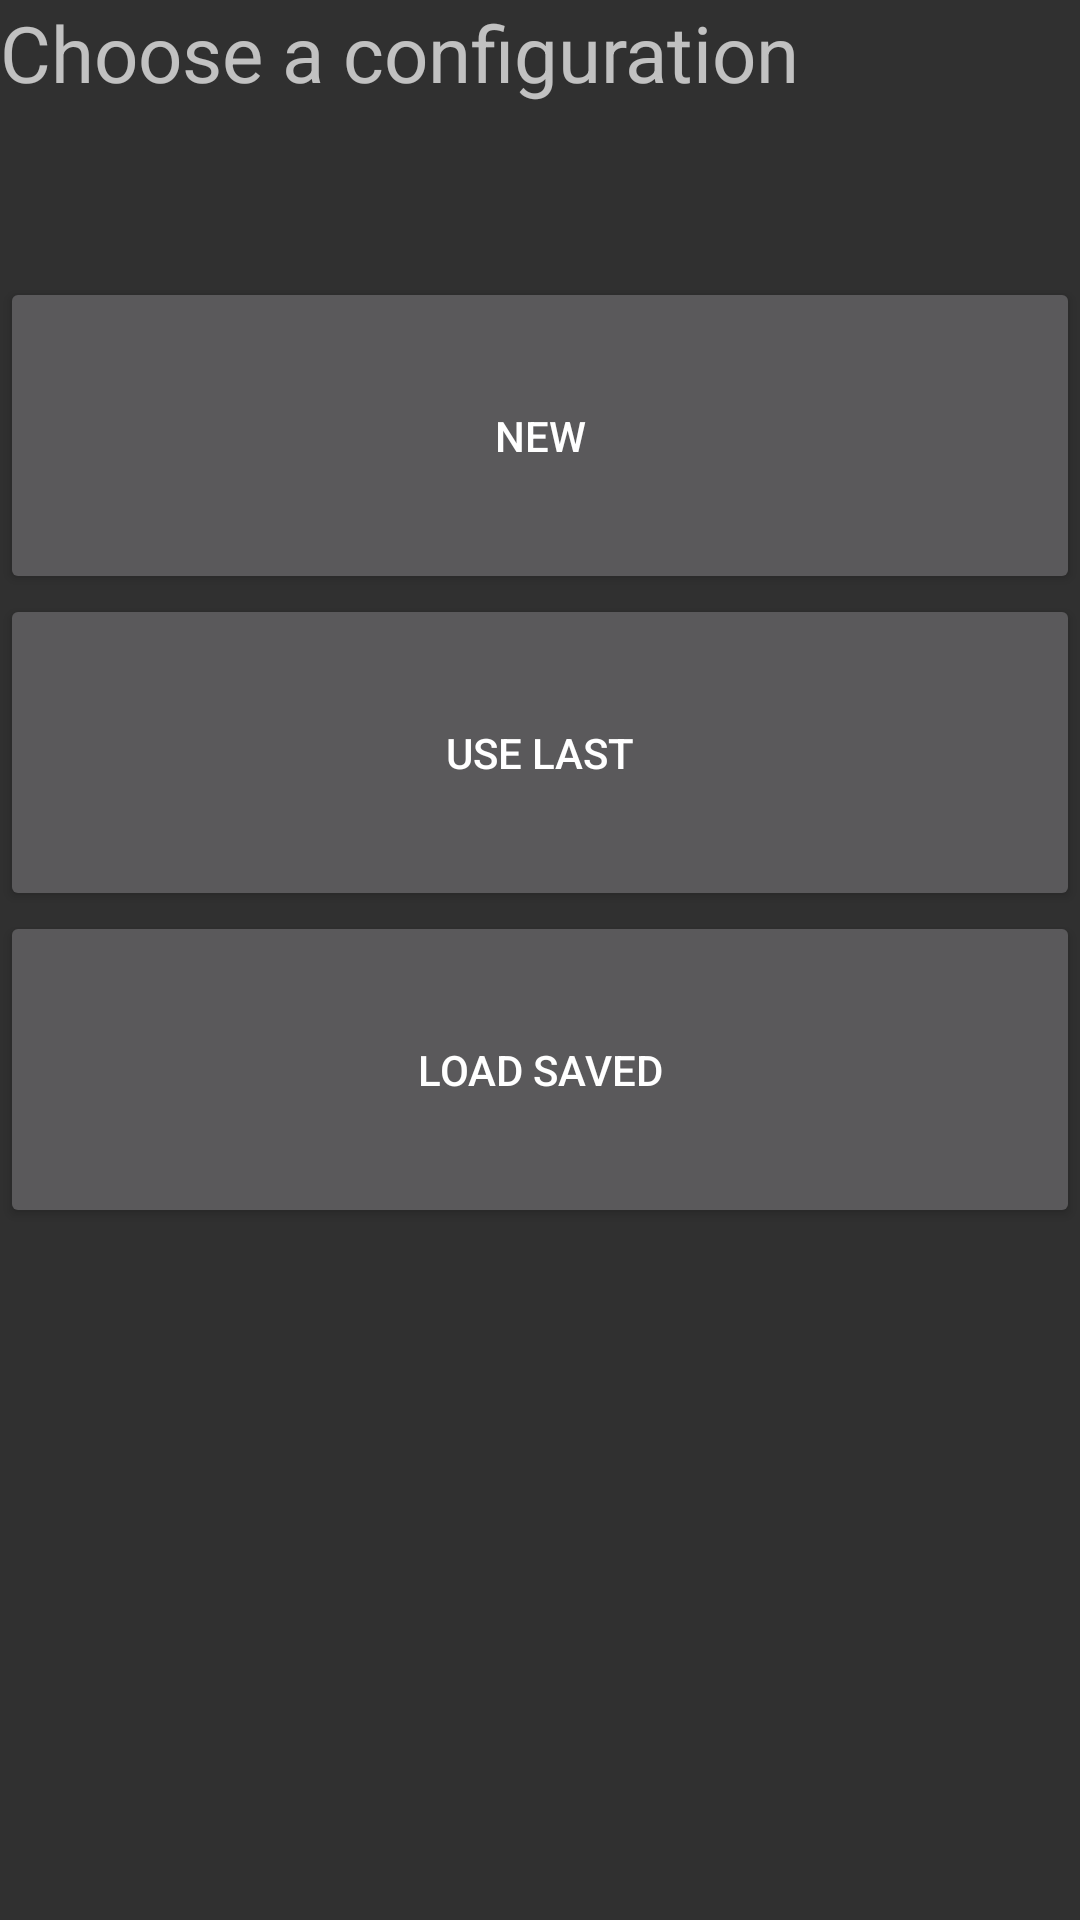

Produce the Android XML layout that renders to this screen, including the resource entries it uses.
<!-- AndroidManifest.xml: application theme AppTheme -->
<!-- res/layout/activity_load_screen.xml -->
<?xml version="1.0" encoding="utf-8"?>
<LinearLayout xmlns:android="http://schemas.android.com/apk/res/android"
    xmlns:tools="http://schemas.android.com/tools"
    android:orientation="vertical"
    android:layout_width="match_parent"
    android:layout_height="match_parent"
    tools:context=".MainActivity">

    <TextView
        android:text="Choose a configuration"
        android:layout_width="match_parent"
        android:layout_height="wrap_content"
        android:id="@+id/textView2"
        android:textSize="26sp"
        android:layout_weight=".5"/>

    <Button
        android:text="New"
        android:layout_width="match_parent"
        android:layout_height="wrap_content"
        android:id="@+id/new_btn"
        android:layout_weight=".5"/>

    <Button
        android:text="Use Last"
        android:layout_width="match_parent"
        android:layout_height="wrap_content"
        android:id="@+id/use_last_btn"
        android:layout_weight=".5"/>

    <Button
        android:text="Load Saved"
        android:layout_width="match_parent"
        android:layout_height="wrap_content"
        android:id="@+id/load_saved_btn"
        android:layout_weight=".5"/>

    <ListView
        android:layout_width="match_parent"
        android:layout_height="0dp"
        android:layout_weight="2"
        android:id="@+id/listview_for_timer_groups" />


</LinearLayout>
<!-- resources referenced by this layout -->
<resources>
  <style name="AppTheme" parent="Theme.AppCompat">
      
  </style>
</resources>
